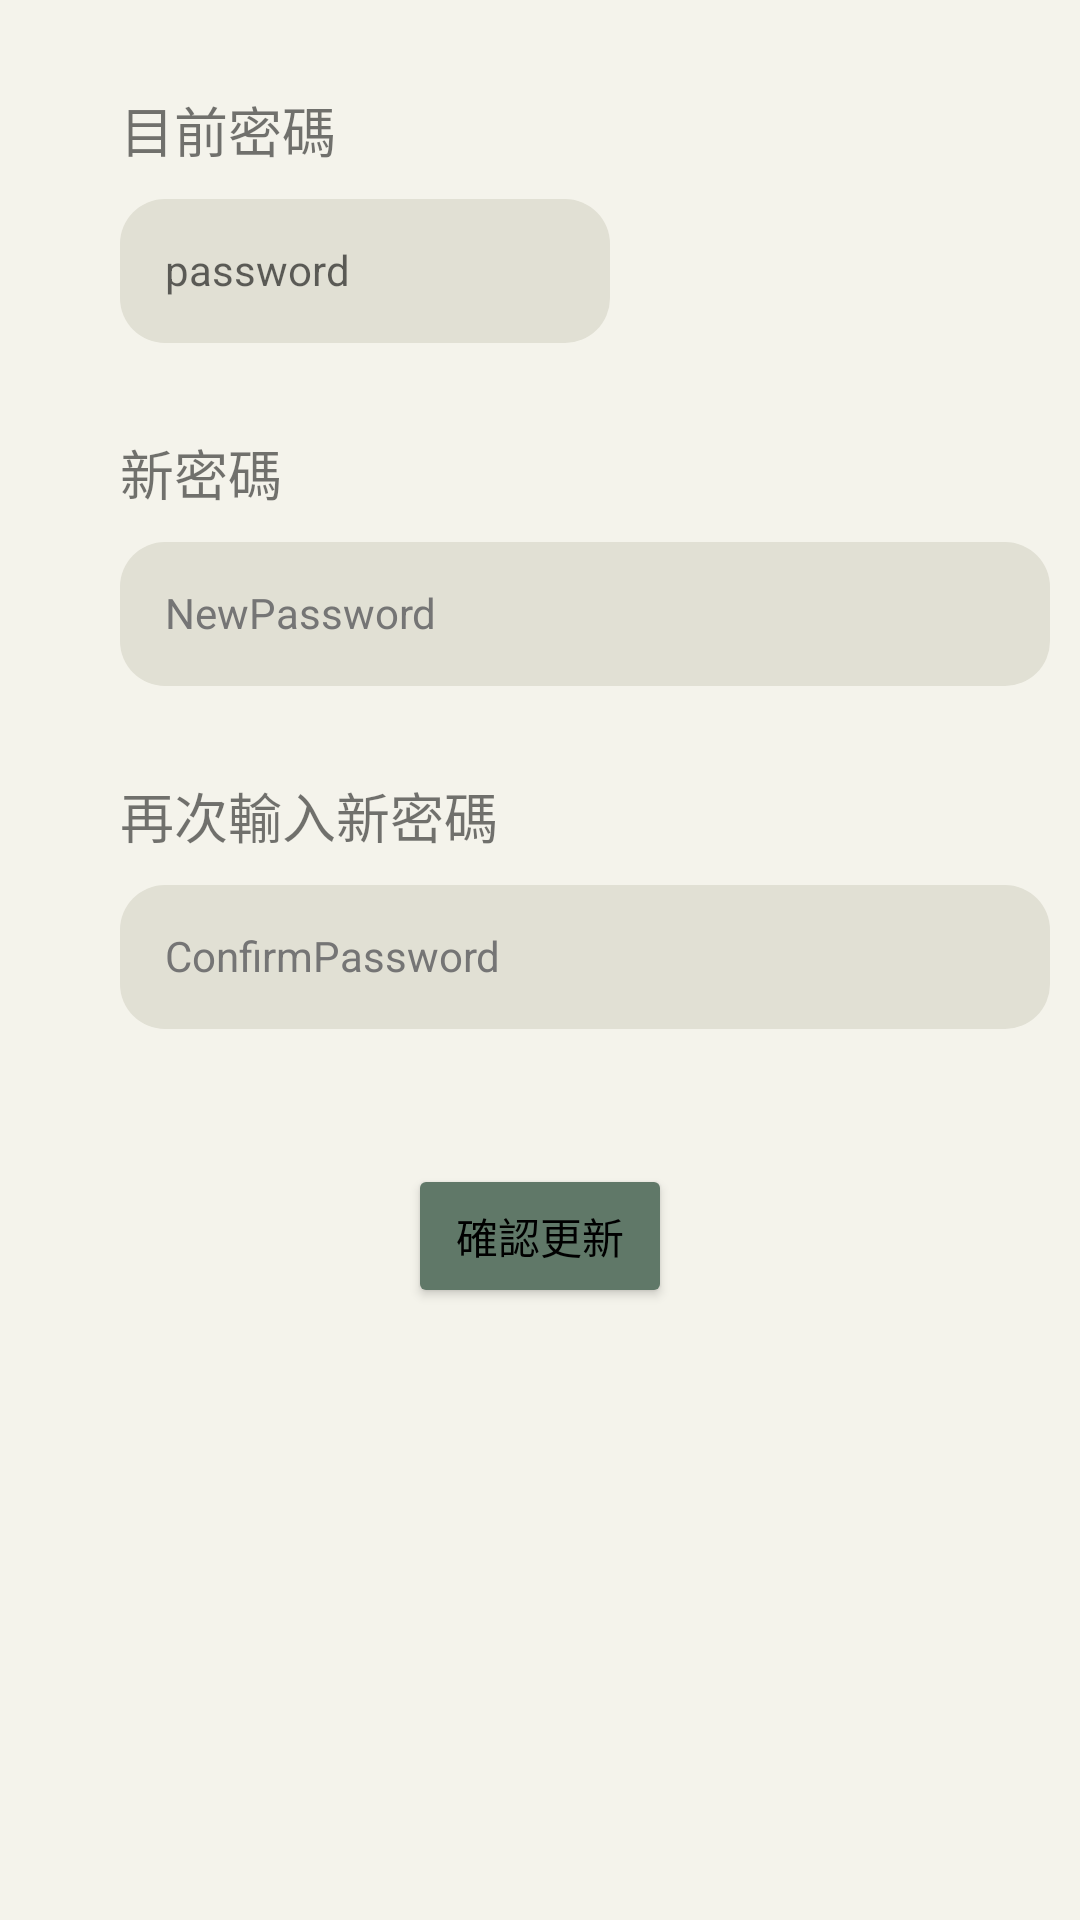

The Android layout XML behind this screen, and the referenced resources:
<!-- AndroidManifest.xml: application theme Theme.E_plants -->
<!-- res/layout/fragment_sixth2.xml -->
<?xml version="1.0" encoding="utf-8"?>
<androidx.constraintlayout.widget.ConstraintLayout xmlns:android="http://schemas.android.com/apk/res/android"
    android:layout_width="match_parent"
    android:layout_height="match_parent"
    android:background="#F4F3EB">

    <LinearLayout
        android:layout_width="match_parent"
        android:layout_height="match_parent"
        android:orientation="vertical"
        android:padding="10dp">
        

        <TextView
            android:id="@+id/textView40"
            android:layout_width="wrap_content"
            android:layout_height="wrap_content"
            android:layout_marginLeft="30dp"
            android:layout_marginTop="20dp"
            android:text="目前密碼"
            android:textSize="18sp" />

        <EditText
            android:id="@+id/register_password2"
            android:layout_width="wrap_content"
            android:layout_height="48dp"
            android:layout_marginLeft="30dp"
            android:layout_marginTop="10dp"
            android:background="@drawable/shape_message"
            android:ems="10"
            android:hint="password"
            android:inputType="textPassword"
            android:minHeight="48dp"
            android:textSize="14sp" />


        <TextView
            android:id="@+id/textView41"
            android:layout_width="wrap_content"
            android:layout_height="wrap_content"
            android:layout_marginLeft="30dp"
            android:layout_marginTop="30dp"
            android:text="新密碼"
            android:textSize="18sp" />

        <EditText
            android:id="@+id/re_npwd"
            android:layout_width="match_parent"
            android:layout_height="48dp"
            android:layout_marginLeft="30dp"
            android:layout_marginTop="10dp"
            android:background="@drawable/shape_message"
            android:ems="10"
            android:hint="NewPassword"
            android:inputType="textPassword"
            android:minHeight="48dp"
            android:textColorHint="#757575"
            android:textSize="14sp" />

        <TextView
            android:id="@+id/textView42"
            android:layout_width="wrap_content"
            android:layout_height="wrap_content"
            android:layout_marginLeft="30dp"
            android:layout_marginTop="30dp"
            android:text="再次輸入新密碼"
            android:textSize="18sp" />

        <EditText
            android:id="@+id/register_comfirmpass3"
            android:layout_width="match_parent"
            android:layout_height="48dp"
            android:layout_marginLeft="30dp"
            android:layout_marginTop="10dp"
            android:background="@drawable/shape_message"
            android:ems="10"
            android:hint="ConfirmPassword"
            android:inputType="textPassword"
            android:minHeight="48dp"
            android:textColorHint="#757575"
            android:textSize="14sp" />

        <Button
            android:id="@+id/button3"
            android:layout_width="wrap_content"
            android:layout_height="wrap_content"
            android:layout_gravity="center"
            android:layout_marginTop="45dp"
            android:backgroundTint="#607868"
            android:foregroundGravity="center"
            android:text="確認更新" />
    </LinearLayout>

</androidx.constraintlayout.widget.ConstraintLayout>
<!-- resources referenced by this layout -->
<resources>
  <!-- drawable shape_message (drawable) -->
  <?xml version="1.0" encoding="utf-8"?>
  <shape xmlns:android="http://schemas.android.com/apk/res/android"
      android:shape="rectangle">
      
      <solid android:color="#E1E0D4" />
      
      <padding
          android:top="15dp"
          android:right="15dp"
          android:bottom="15dp"
          android:left="15dp"
          />
      
      <corners android:radius="15dp" />
  
  </shape>
  <style name="Theme.E_plants" parent="Theme.MaterialComponents.DayNight.DarkActionBar">
          
          
          <item name="colorPrimary">#607868</item>
          <item name="colorPrimaryVariant">@color/purple_700</item>
          <item name="colorOnPrimary">@color/white</item>
          <item name="android:textColorPrimary">@color/black</item>
          
          <item name="colorSecondary">#FF77AE89</item>
          <item name="colorSecondaryVariant">@color/teal_700</item>
          <item name="colorOnSecondary">@color/black</item>
          
          <item name="android:statusBarColor" tools:targetApi="l">?attr/colorPrimaryVariant</item>
          
      </style>
  <color name="purple_700">#FF3700B3</color>
  <color name="white">#FFFFFFFF</color>
  <color name="black">#FF000000</color>
  <color name="teal_700">#FF018786</color>
</resources>
